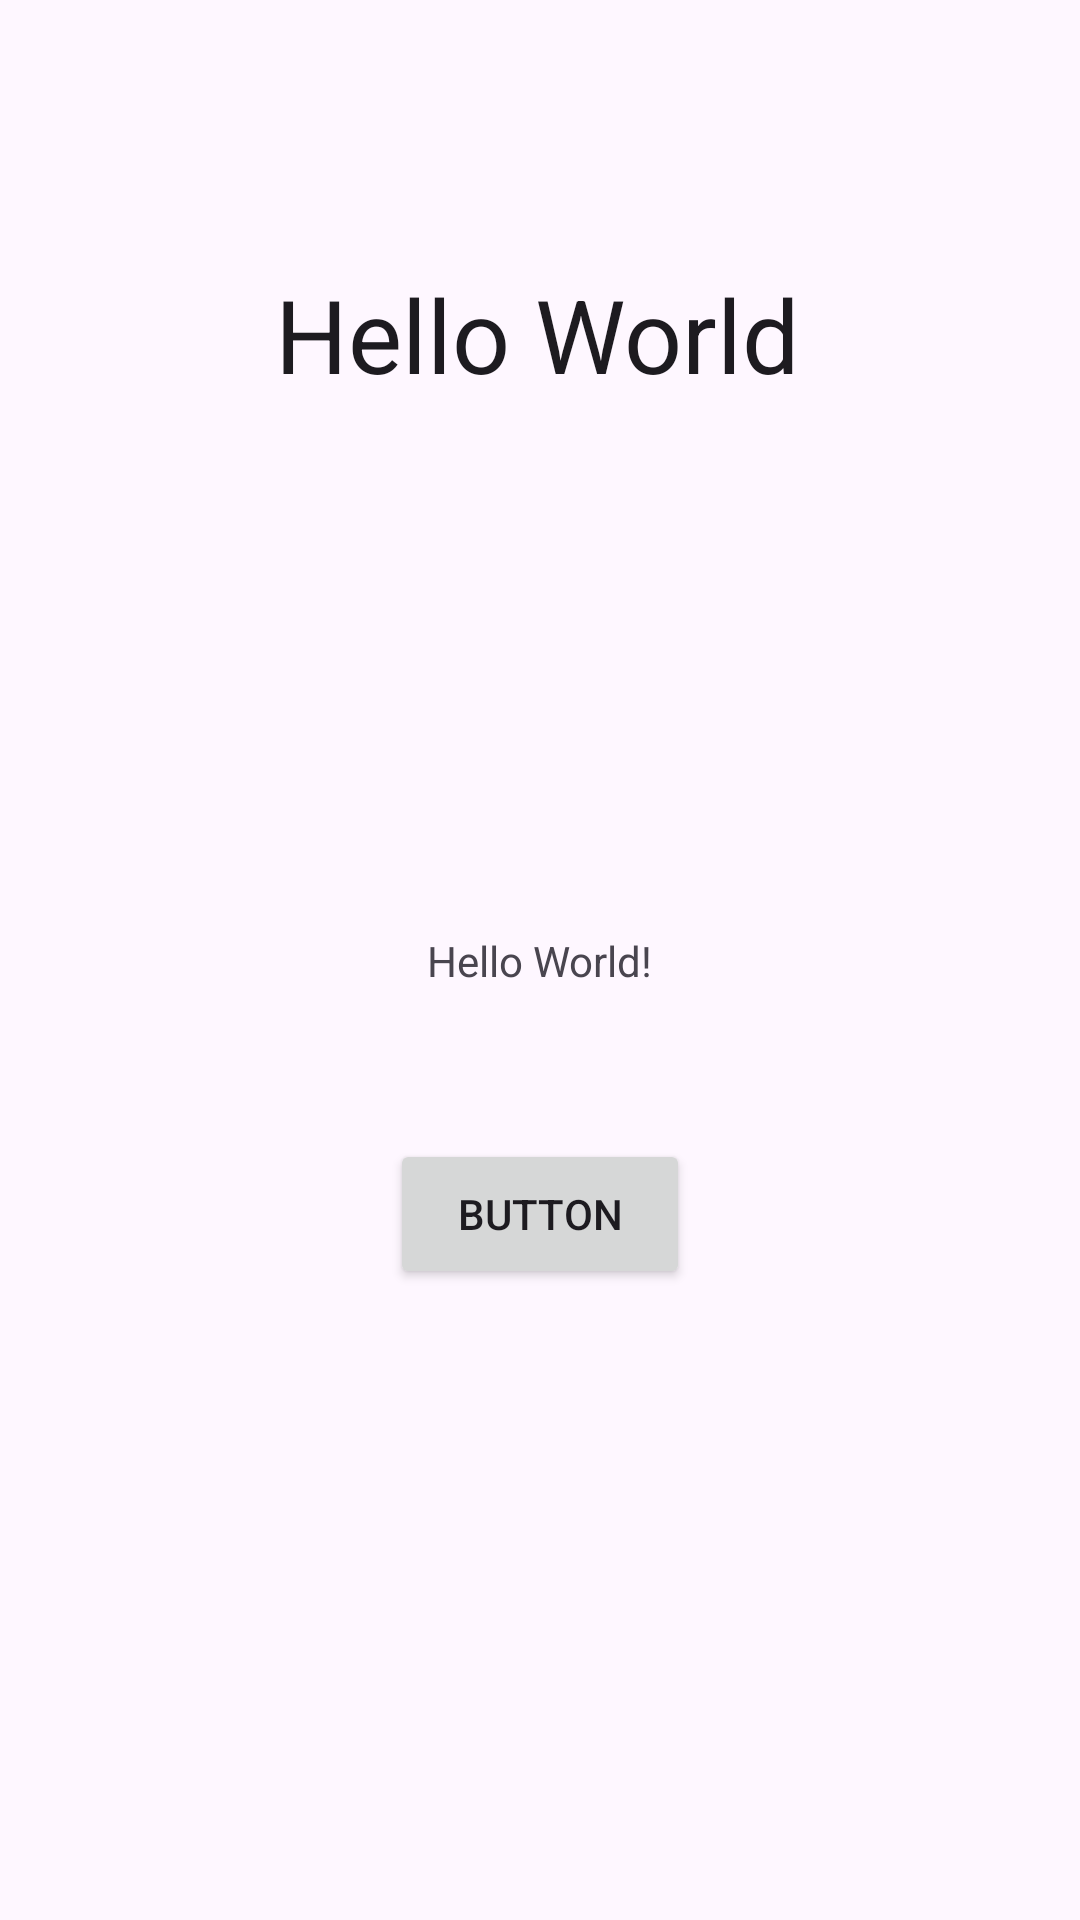

Layout XML and referenced resources for this Android screen:
<!-- AndroidManifest.xml: application theme Theme.SecondTry -->
<!-- res/layout/activity_main.xml -->
<?xml version="1.0" encoding="utf-8"?>
<androidx.constraintlayout.widget.ConstraintLayout xmlns:android="http://schemas.android.com/apk/res/android"
    xmlns:app="http://schemas.android.com/apk/res-auto"
    xmlns:tools="http://schemas.android.com/tools"
    android:layout_width="match_parent"
    android:layout_height="match_parent"
    tools:context=".MainActivity">

    <TextView
        android:id="@+id/textView222"
        android:layout_width="wrap_content"
        android:layout_height="wrap_content"
        android:text="Hello World!"
        app:layout_constraintBottom_toBottomOf="parent"
        app:layout_constraintEnd_toEndOf="parent"
        app:layout_constraintStart_toStartOf="parent"
        app:layout_constraintTop_toTopOf="parent" />

    <TextView
        android:id="@+id/textView22"
        android:layout_width="wrap_content"
        android:layout_height="wrap_content"
        android:text="Hello World"
        android:textAppearance="@style/TextAppearance.AppCompat.Large"
        android:textSize="34sp"
        app:layout_constraintBottom_toTopOf="@+id/textView222"
        app:layout_constraintEnd_toEndOf="parent"
        app:layout_constraintHorizontal_bias="0.496"
        app:layout_constraintStart_toStartOf="parent"
        app:layout_constraintTop_toTopOf="parent"
        app:layout_constraintVertical_bias="0.334" />

    <Button
        android:id="@+id/button"
        android:layout_width="100dp"
        android:layout_height="50dp"
        android:layout_marginTop="50dp"
        android:text="Button"
        app:layout_constraintEnd_toEndOf="parent"
        app:layout_constraintHorizontal_bias="0.5"
        app:layout_constraintStart_toStartOf="parent"
        app:layout_constraintTop_toBottomOf="@+id/textView222" />

</androidx.constraintlayout.widget.ConstraintLayout>
<!-- resources referenced by this layout -->
<resources>
  <style name="Theme.SecondTry" parent="Base.Theme.SecondTry" />
  <style name="Base.Theme.SecondTry" parent="Theme.Material3.DayNight.NoActionBar">
          
          
      </style>
</resources>
